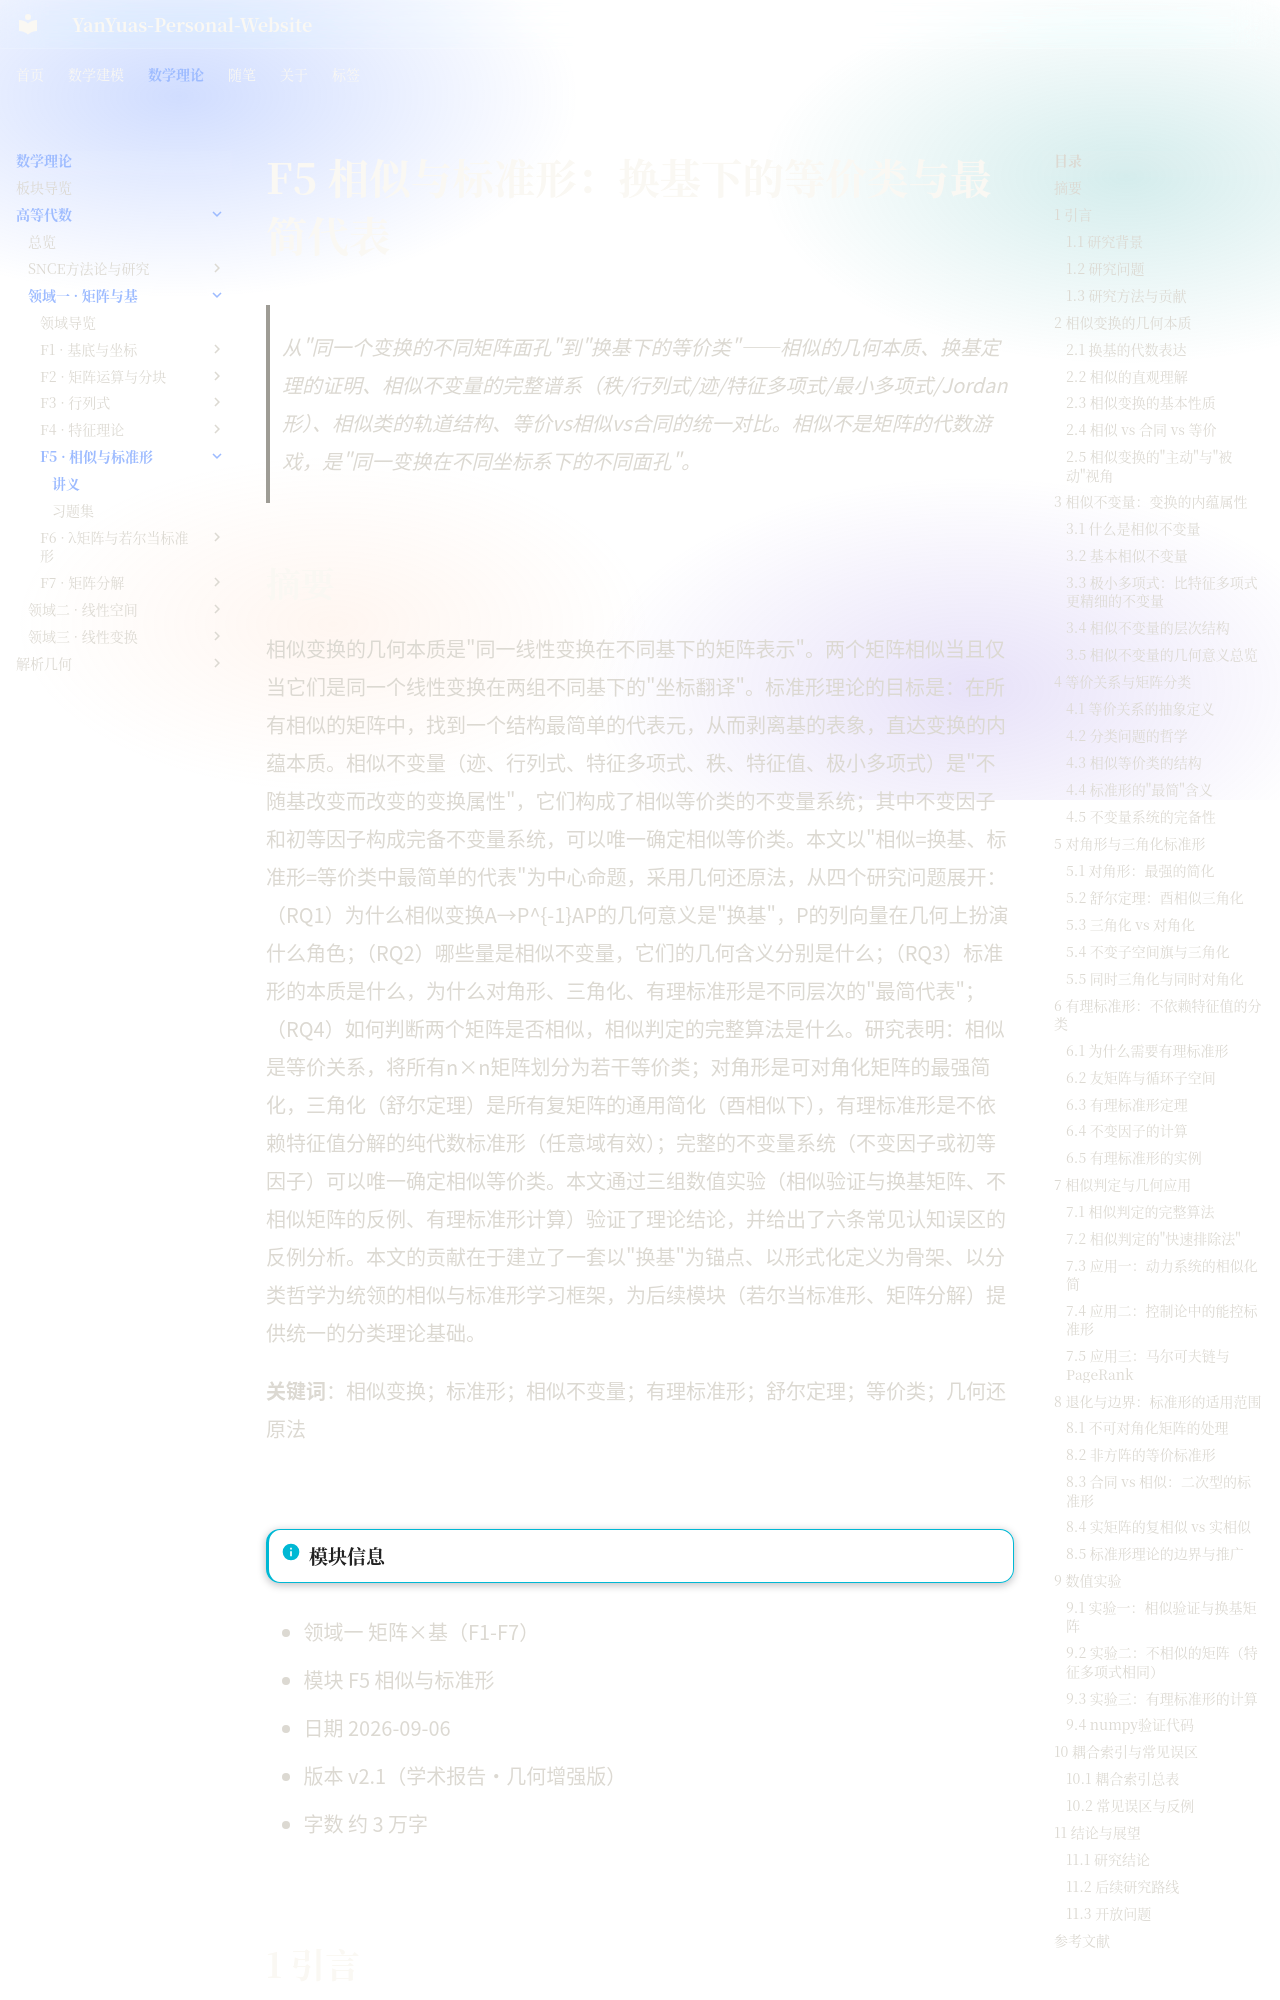

repository: YanYuas/YanYu-Site · page: maththeory/advanced-algebra/matrix-basis/F5-相似与标准形/讲义/index.html · generator: mkdocs

# F5 相似与标准形：换基下的等价类与最简代表

> 从"同一个变换的不同矩阵面孔"到"换基下的等价类"——相似的几何本质、换基定理的证明、相似不变量的完整谱系（秩/行列式/迹/特征多项式/最小多项式/Jordan形）、相似类的轨道结构、等价vs相似vs合同的统一对比。相似不是矩阵的代数游戏，是"同一变换在不同坐标系下的不同面孔"。

## 摘要

相似变换的几何本质是"同一线性变换在不同基下的矩阵表示"。两个矩阵相似当且仅当它们是同一个线性变换在两组不同基下的"坐标翻译"。标准形理论的目标是：在所有相似的矩阵中，找到一个结构最简单的代表元，从而剥离基的表象，直达变换的内蕴本质。相似不变量（迹、行列式、特征多项式、秩、特征值、极小多项式）是"不随基改变而改变的变换属性"，它们构成了相似等价类的不变量系统；其中不变因子和初等因子构成完备不变量系统，可以唯一确定相似等价类。本文以"相似=换基、标准形=等价类中最简单的代表"为中心命题，采用几何还原法，从四个研究问题展开：（RQ1）为什么相似变换A→P^{-1}AP的几何意义是"换基"，P的列向量在几何上扮演什么角色；（RQ2）哪些量是相似不变量，它们的几何含义分别是什么；（RQ3）标准形的本质是什么，为什么对角形、三角化、有理标准形是不同层次的"最简代表"；（RQ4）如何判断两个矩阵是否相似，相似判定的完整算法是什么。研究表明：相似是等价关系，将所有n×n矩阵划分为若干等价类；对角形是可对角化矩阵的最强简化，三角化（舒尔定理）是所有复矩阵的通用简化（酉相似下），有理标准形是不依赖特征值分解的纯代数标准形（任意域有效）；完整的不变量系统（不变因子或初等因子）可以唯一确定相似等价类。本文通过三组数值实验（相似验证与换基矩阵、不相似矩阵的反例、有理标准形计算）验证了理论结论，并给出了六条常见认知误区的反例分析。本文的贡献在于建立了一套以"换基"为锚点、以形式化定义为骨架、以分类哲学为统领的相似与标准形学习框架，为后续模块（若尔当标准形、矩阵分解）提供统一的分类理论基础。

**关键词**：相似变换；标准形；相似不变量；有理标准形；舒尔定理；等价类；几何还原法

---

!!! info "模块信息"
- 领域一 矩阵×基（F1-F7）
- 模块 F5 相似与标准形
- 日期 2026-09-06
- 版本 v2.1（学术报告·几何增强版）
- 字数 约 3 万字

---

## 1 引言
